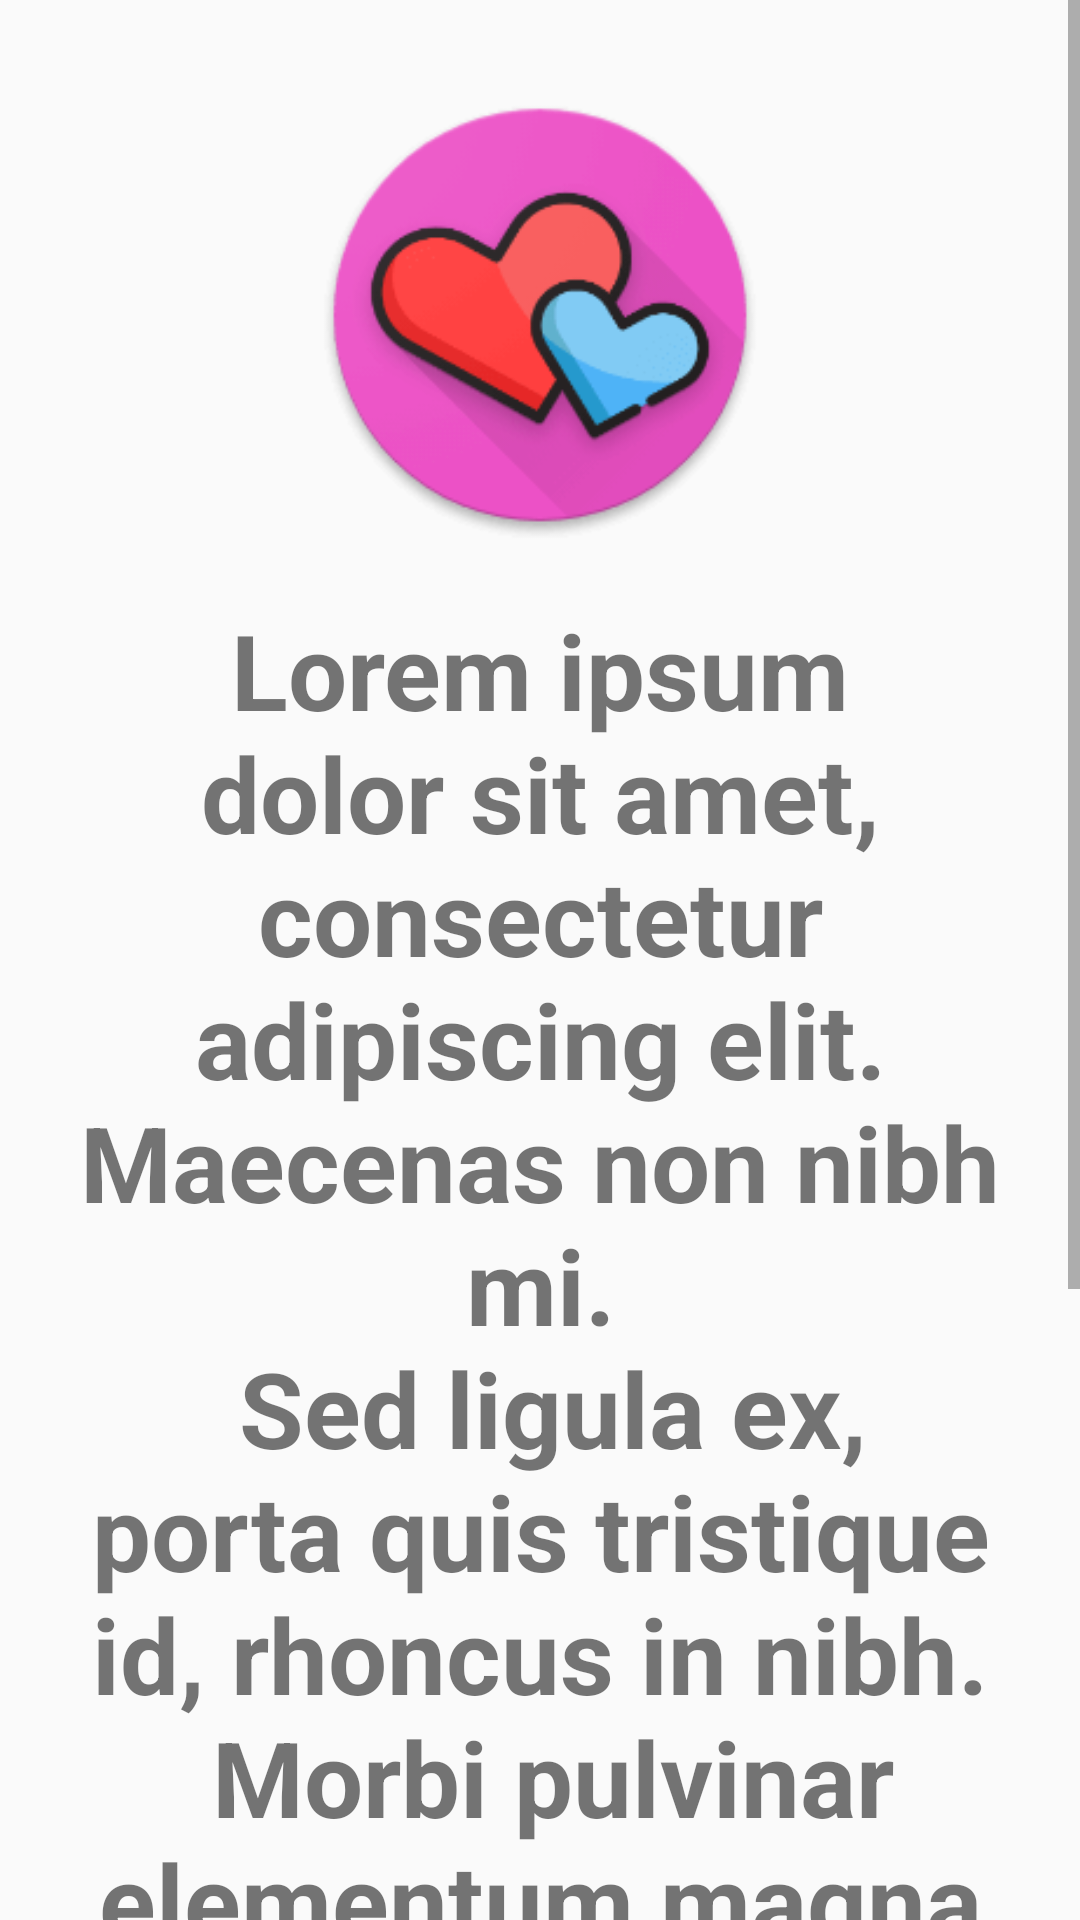

This screen was rendered from an Android layout file. Write that file and the resources it references.
<!-- AndroidManifest.xml: application theme AppTheme -->
<!-- res/layout/activity_about.xml -->
<?xml version="1.0" encoding="utf-8"?>

<ScrollView
    xmlns:android="http://schemas.android.com/apk/res/android"
    android:layout_width="fill_parent"
    android:layout_height="fill_parent">

    <RelativeLayout xmlns:android="http://schemas.android.com/apk/res/android"
        android:layout_width="fill_parent"
        android:layout_height="wrap_content"
        android:orientation="vertical" >

        <ImageView
            android:id="@+id/aboutImage"
            style="@style/about_image"
            android:contentDescription="@string/fab_about" />

        <android.support.v7.widget.AppCompatTextView
            android:id="@+id/aboutText"
            style="@style/about_text"
            android:text="@string/about_text"
            android:layout_below="@+id/aboutImage" />

    </RelativeLayout>
</ScrollView>
<!-- resources referenced by this layout -->
<resources>
  <string name="about_text">
          Lorem ipsum dolor sit amet, consectetur adipiscing elit. Maecenas non nibh mi.\n
          Sed ligula ex, porta quis tristique id, rhoncus in nibh.\n
          Morbi pulvinar elementum magna in laoreet.\n
          Pellentesque habitant morbi tristique senectus et netus et malesuada fames ac turpis egestas.
      </string>
  <string name="fab_about">About</string>
  <style name="about_image">
          <item name="android:layout_width">150dp</item>
          <item name="android:layout_height">150dp</item>
          <item name="android:layout_marginTop">30dp</item>
          <item name="android:src">@drawable/about_image</item>
          <item name="android:layout_alignParentTop">true</item>
          <item name="android:layout_centerHorizontal">true</item>
      </style>
  <style name="about_text">
          <item name="android:layout_width">wrap_content</item>
          <item name="android:layout_height">wrap_content</item>
          <item name="android:layout_alignParentStart">true</item>
          <item name="android:layout_centerHorizontal">true</item>
          <item name="android:layout_marginLeft">25dp</item>
          <item name="android:layout_marginRight">25dp</item>
          <item name="android:layout_marginTop">20dp</item>
          <item name="android:layout_marginBottom">10dp</item>
          <item name="android:textSize">35sp</item>
          <item name="android:textStyle">bold</item>
          <item name="android:textAlignment">center</item>
      </style>
  <style name="AppTheme" parent="Theme.AppCompat.Light.DarkActionBar">
          
          <item name="colorPrimary">@color/colorPrimary</item>
          <item name="colorPrimaryDark">@color/colorPrimaryDark</item>
          <item name="colorAccent">@color/colorAccent</item>
      </style>
  <!-- drawable about_image: png bitmap (drawable, 7856 bytes) -->
  <color name="colorPrimary">#3F51B5</color>
  <color name="colorPrimaryDark">#303F9F</color>
  <color name="colorAccent">#FF4081</color>
</resources>
